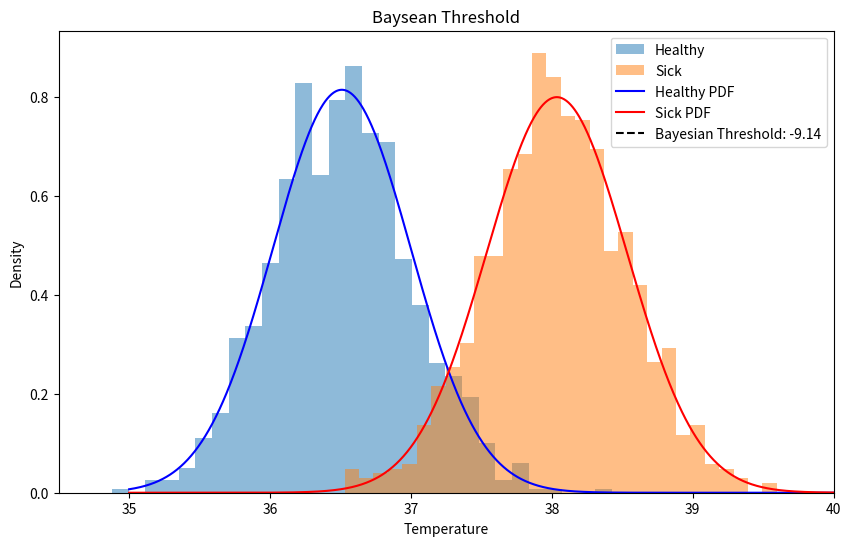

Write Python code to recreate this figure.
import numpy as np
import matplotlib.pyplot as plt
from scipy.stats import norm

# Generate sample data for healthy and sick patients
np.random.seed(42)
healthy_temp = np.random.normal(loc=36.5, scale=0.5, size=1000)
sick_temp = np.random.normal(loc=38, scale=0.5, size=1000)

# Estimate the parameters for the Gaussian distributions
healthy_mean, healthy_std = np.mean(healthy_temp), np.std(healthy_temp)
sick_mean, sick_std = np.mean(sick_temp), np.std(sick_temp)

# Calculate the Gaussian probability density functions
x = np.linspace(35, 40, 1000)
healthy_pdf = norm.pdf(x, healthy_mean, healthy_std)
sick_pdf = norm.pdf(x, sick_mean, sick_std)

# Calculate the Bayesian threshold
threshold = (healthy_std**2 * np.log(sick_std / healthy_std) -
             sick_std**2 * np.log(healthy_std / sick_std) +
             2 * (sick_mean * healthy_std**2 - healthy_mean * sick_std**2)) / (healthy_std**2 - sick_std**2)

# Visualize the data
plt.figure(figsize=(10, 6))
plt.hist(healthy_temp, bins=30, alpha=0.5, label='Healthy', density=True)
plt.hist(sick_temp, bins=30, alpha=0.5, label='Sick', density=True)
plt.plot(x, healthy_pdf, label='Healthy PDF', color='blue')
plt.plot(x, sick_pdf, label='Sick PDF', color='red')
plt.axvline(x=threshold, color='black', linestyle='--', label=f'Bayesian Threshold: {threshold:.2f}')

# Set labels
plt.xlabel('Temperature')
plt.ylabel('Density')
plt.legend()
plt.title("Baysean Threshold")

# Set x-axis limits
plt.xlim(34.5,40)
plt.show()